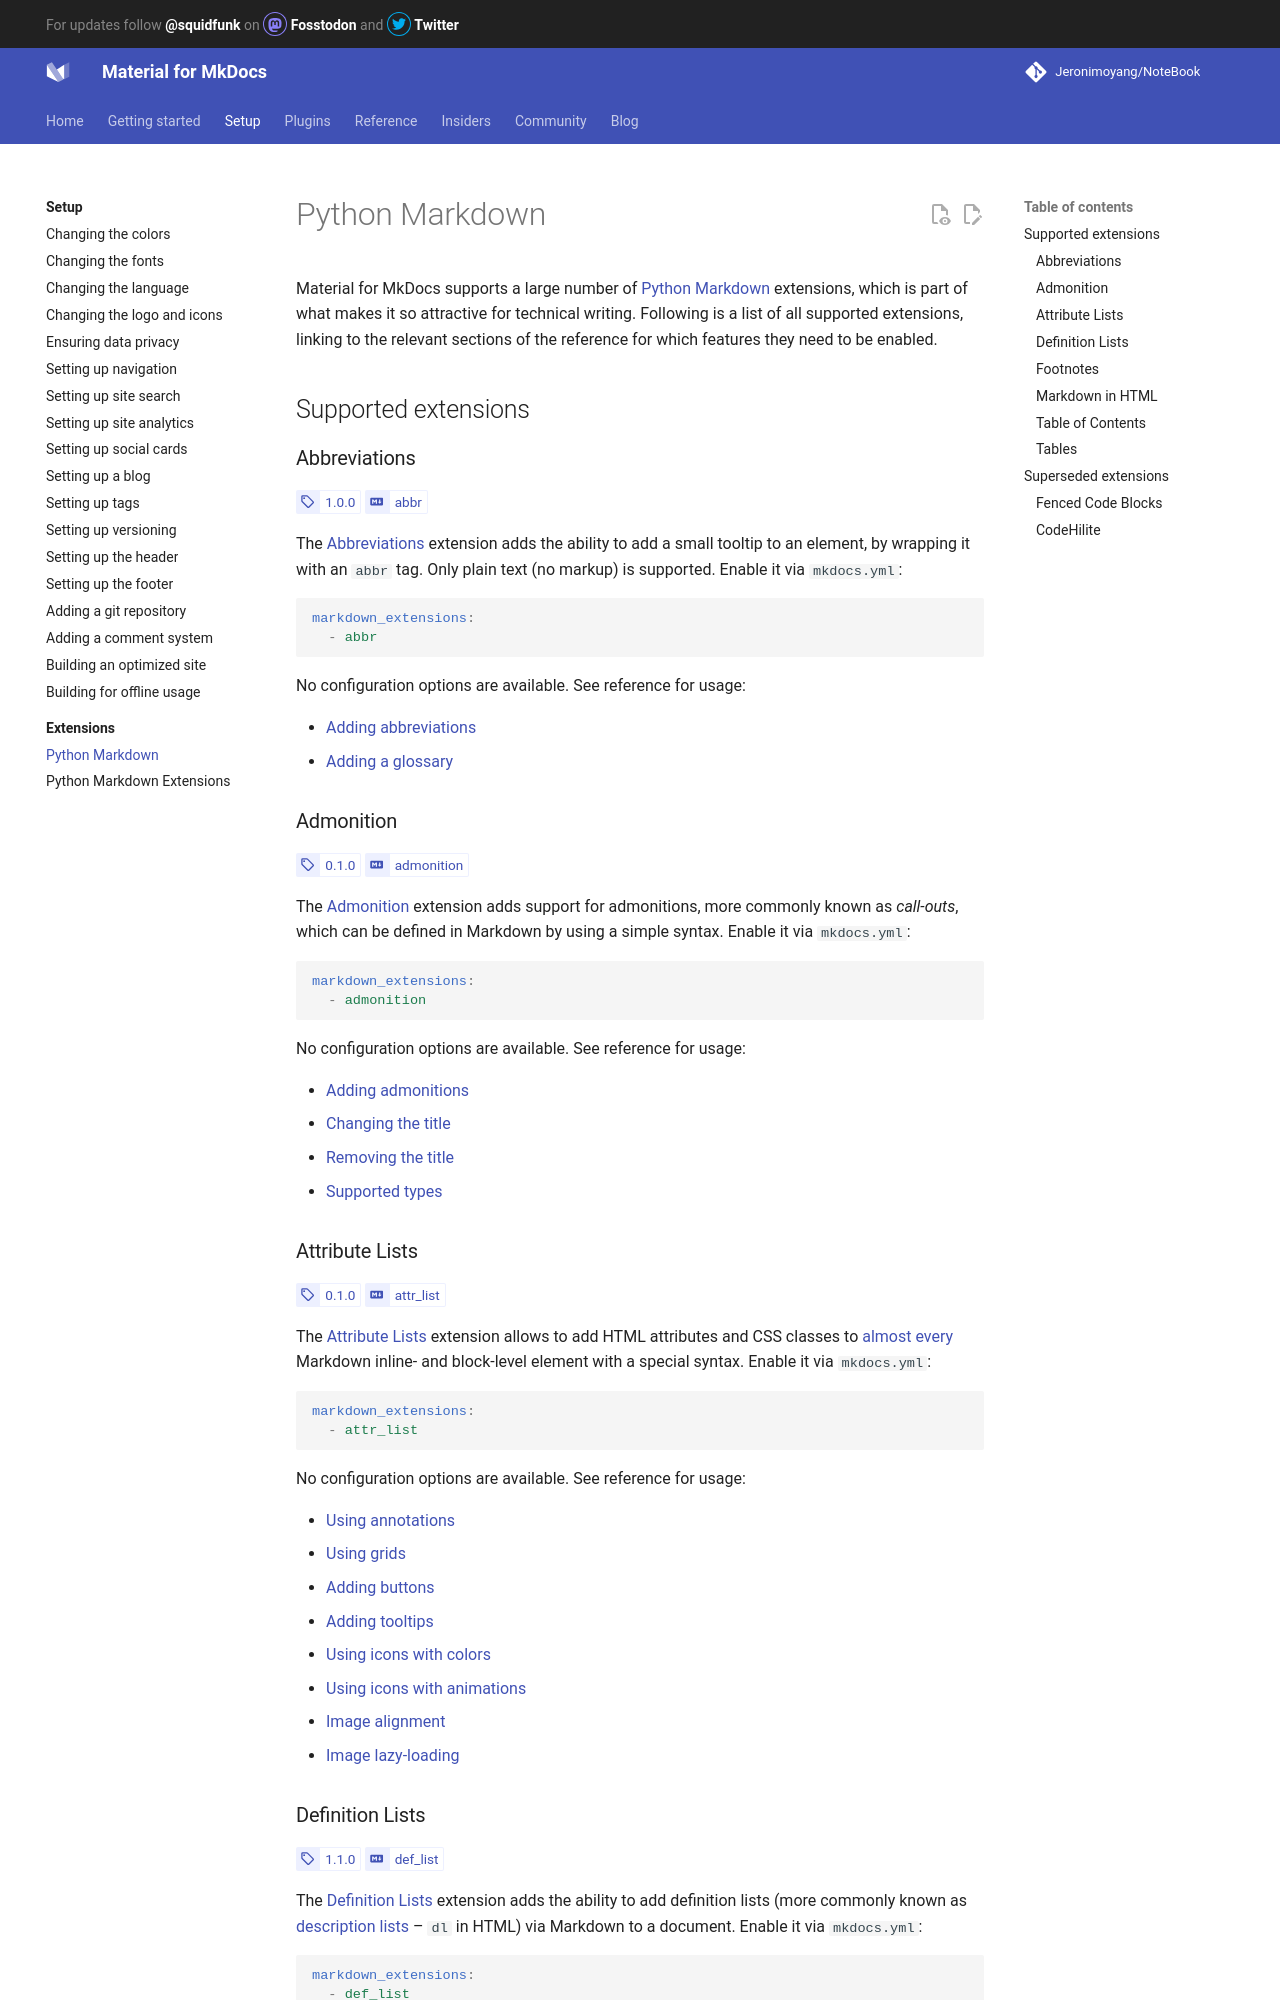

repository: Jeronimoyang/NoteBook · page: setup/extensions/python-markdown/index.html · generator: mkdocs

# Python Markdown

Material for MkDocs supports a large number of [Python Markdown] extensions,
which is part of what makes it so attractive for technical writing. Following
is a list of all supported extensions, linking to the relevant sections of the
reference for which features they need to be enabled.

  [Python Markdown]: https://python-markdown.github.io/

## Supported extensions

### Abbreviations

<!-- md:version 1.0.0 -->
<!-- md:extension [abbr][Abbreviations] -->

The [Abbreviations] extension adds the ability to add a small tooltip to an
element, by wrapping it with an `abbr` tag. Only plain text (no markup) is
supported. Enable it via `mkdocs.yml`:

``` yaml
markdown_extensions:
  - abbr
```

No configuration options are available. See reference for usage:

- [Adding abbreviations]
- [Adding a glossary]

  [Abbreviations]: https://python-markdown.github.io/extensions/abbreviations/
  [Adding abbreviations]: ../../reference/tooltips.md#adding-abbreviations
  [Adding a glossary]: ../../reference/tooltips.md#adding-a-glossary

### Admonition

<!-- md:version 0.1.0 -->
<!-- md:extension [admonition][Admonition] -->

The [Admonition] extension adds support for admonitions, more commonly known as
_call-outs_, which can be defined in Markdown by using a simple syntax. Enable
it via `mkdocs.yml`:

``` yaml
markdown_extensions:
  - admonition
```

No configuration options are available. See reference for usage:

- [Adding admonitions]
- [Changing the title]
- [Removing the title]
- [Supported types]

  [Admonition]: https://python-markdown.github.io/extensions/admonition/
  [Adding admonitions]: ../../reference/admonitions.md#usage
  [Changing the title]: ../../reference/admonitions.md#changing-the-title
  [Removing the title]: ../../reference/admonitions.md#removing-the-title
  [Supported types]: ../../reference/admonitions.md#supported-types

### Attribute Lists

<!-- md:version 0.1.0 -->
<!-- md:extension [attr_list][Attribute Lists] -->

The [Attribute Lists] extension allows to add HTML attributes and CSS classes
to [almost every][Attribute Lists limitations] Markdown inline- and block-level
element with a special syntax. Enable it via `mkdocs.yml`:

``` yaml
markdown_extensions:
  - attr_list
```

No configuration options are available. See reference for usage:

- [Using annotations]
- [Using grids]
- [Adding buttons]
- [Adding tooltips]
- [Using icons with colors]
- [Using icons with animations]
- [Image alignment]
- [Image lazy-loading]

  [Attribute Lists]: https://python-markdown.github.io/extensions/attr_list/
  [Attribute Lists limitations]: https://python-markdown.github.io/extensions/attr_list/#limitations
  [Using grids]: ../../reference/grids.md#using-grids
  [Adding buttons]: ../../reference/buttons.md#adding-buttons
  [Adding tooltips]: ../../reference/tooltips.md#adding-tooltips
  [Using icons with colors]: ../../reference/icons-emojis.md#with-colors
  [Using icons with animations]: ../../reference/icons-emojis.md#with-animations
  [Image alignment]: ../../reference/images.md#image-alignment
  [Image lazy-loading]: ../../reference/images.md#image-lazy-loading

### Definition Lists

<!-- md:version 1.1.0 -->
<!-- md:extension [def_list][Definition Lists] -->

The [Definition Lists] extension adds the ability to add definition lists (more
commonly known as [description lists] – `dl` in HTML) via Markdown to a
document. Enable it via `mkdocs.yml`:

``` yaml
markdown_extensions:
  - def_list
```

No configuration options are available. See reference for usage:

- [Using definition lists]

  [Definition Lists]: https://python-markdown.github.io/extensions/definition_lists/
  [description lists]: https://developer.mozilla.org/en-US/docs/Web/HTML/Element/dl
  [Using definition lists]: ../../reference/lists.md#using-definition-lists
